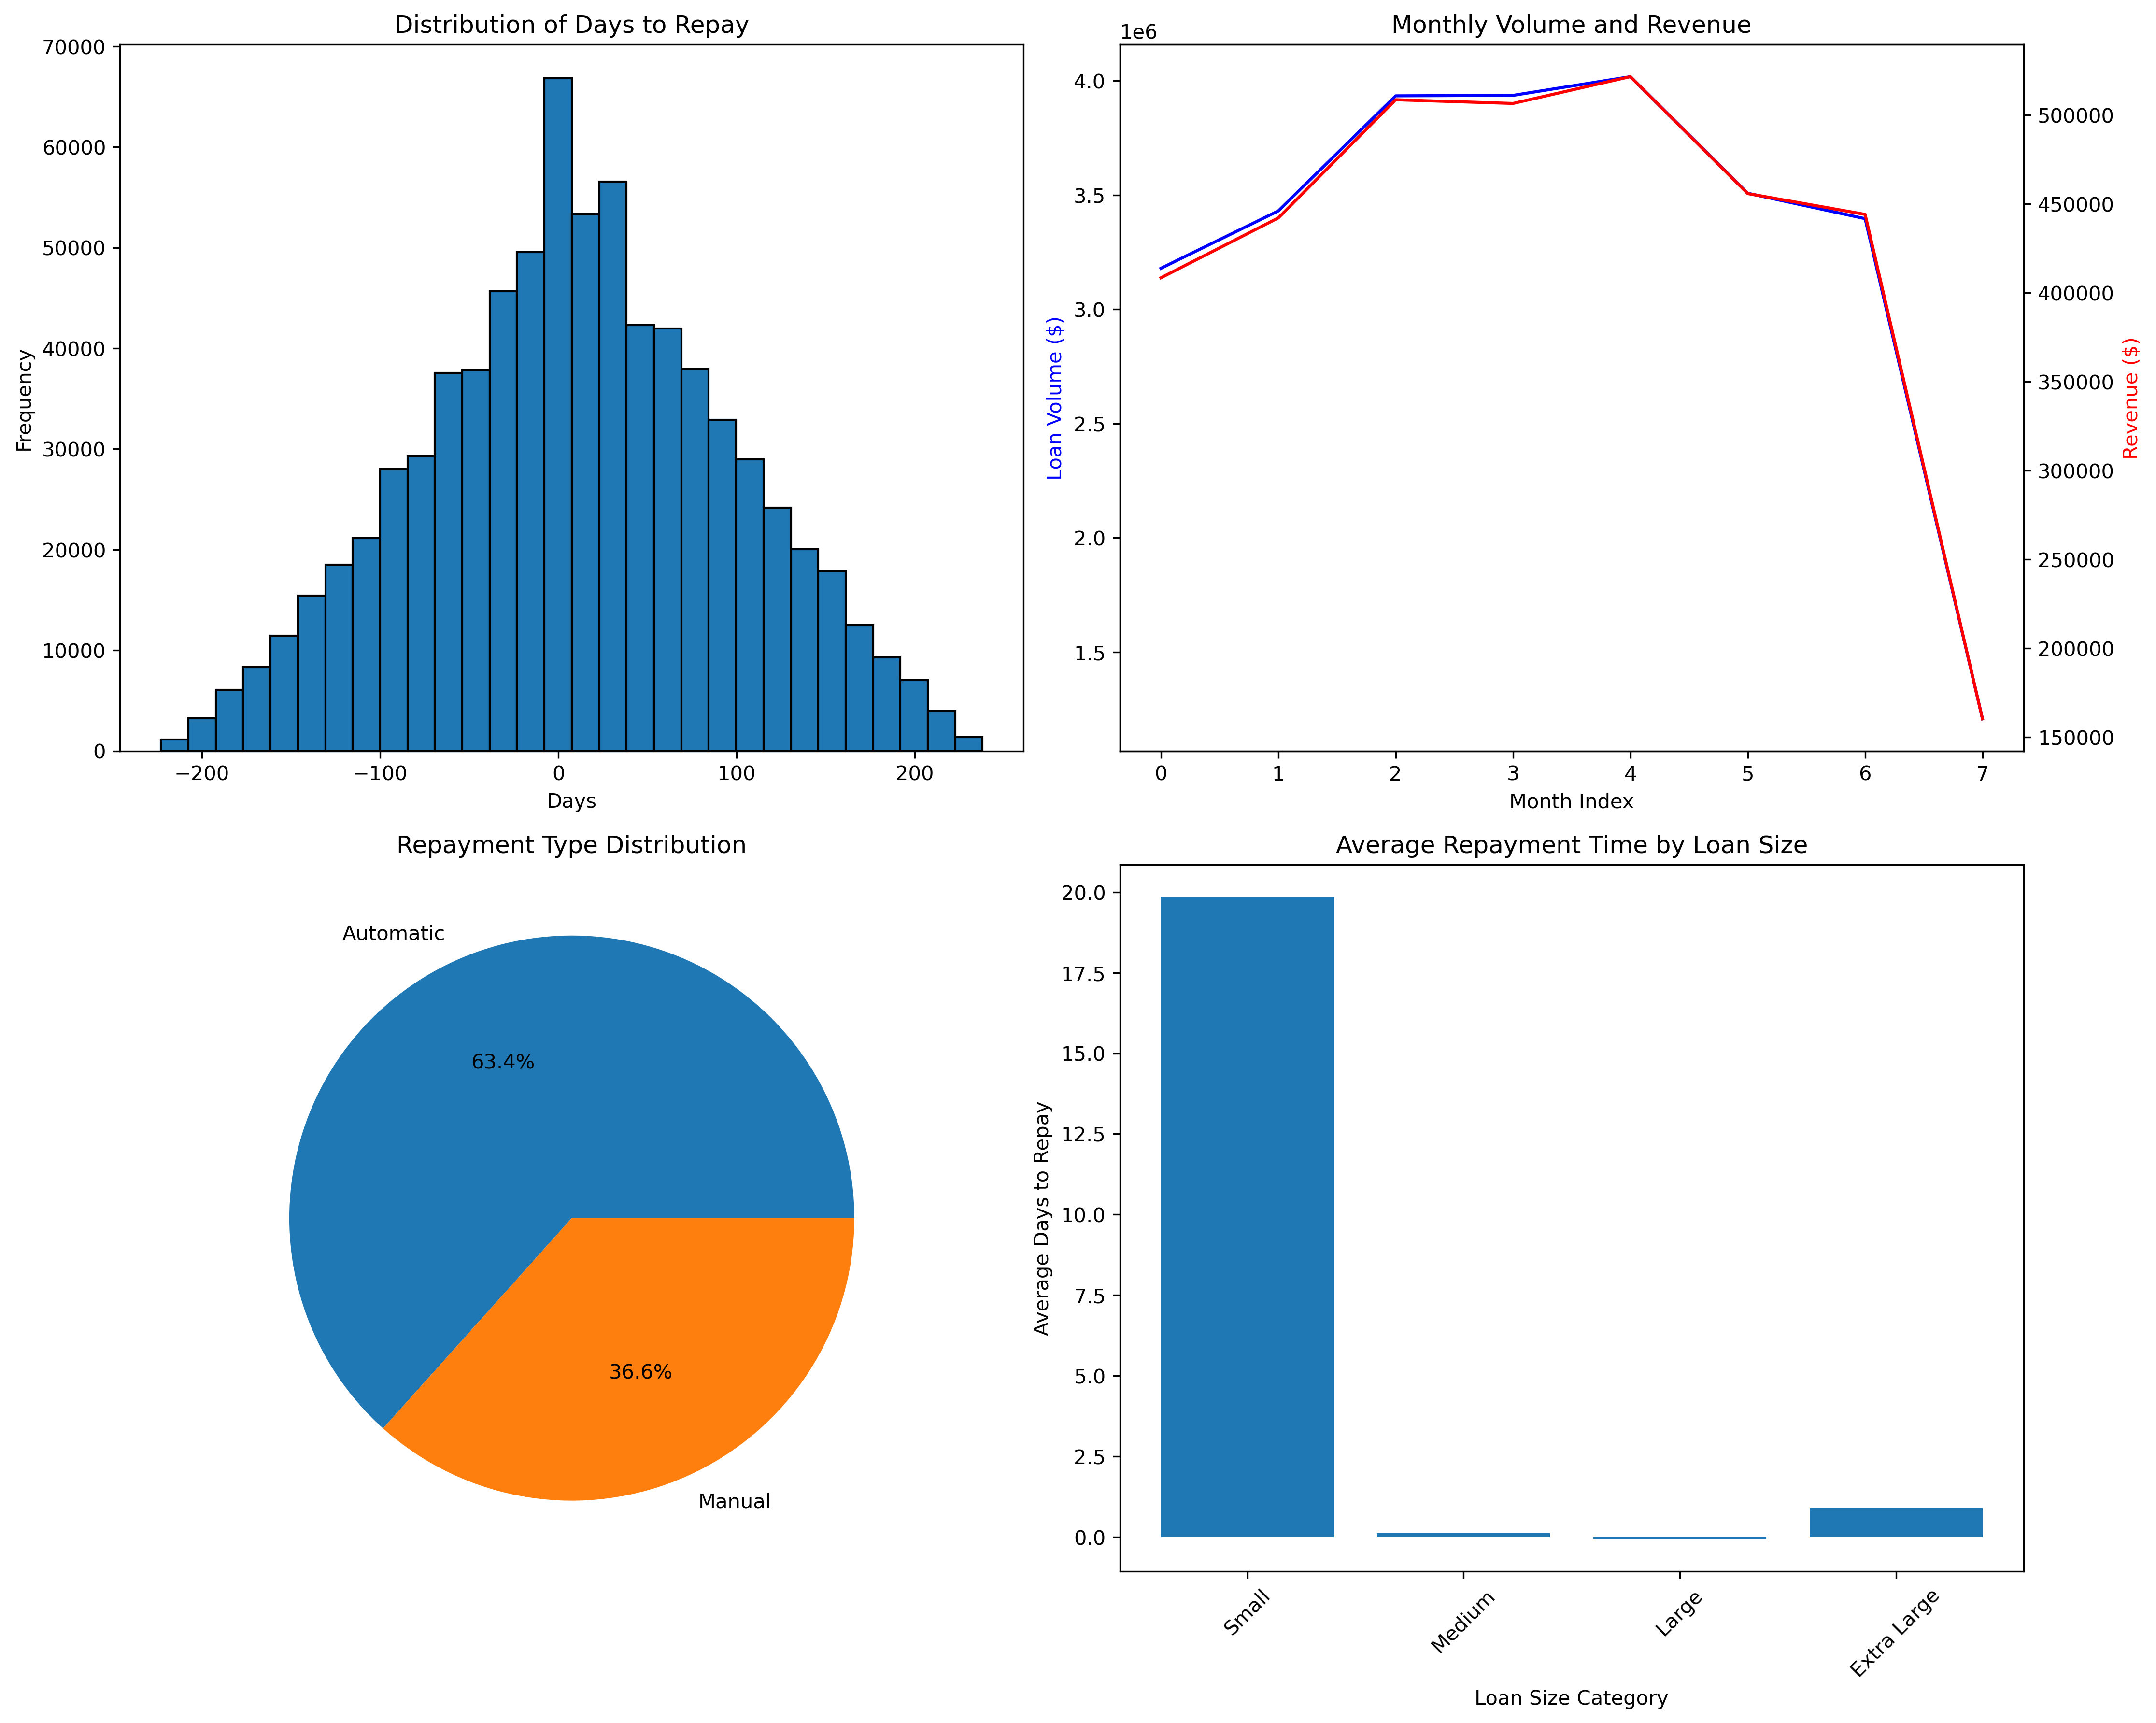

Generate this figure with Python:
import pandas as pd
import matplotlib.pyplot as plt
from datetime import datetime, timedelta
import numpy as np

# Read the datasets
print("Loading datasets...")
loans_df = pd.read_csv('loans.csv')
repayments_df = pd.read_csv('repayments.csv')

# Data preprocessing
print("Processing data...")
loans_df['disb_date'] = pd.to_datetime(loans_df['disb_date'], format='%d-%b-%y')
loans_df['tenure'] = loans_df['tenure'].str.replace(' days', '').astype(int)
loans_df['due_date'] = loans_df['disb_date'] + pd.to_timedelta(loans_df['tenure'], unit='D')
loans_df['effective_rate'] = (loans_df['loan_fee'] / loans_df['loan_amount'] * 100).round(2)

# Process repayments - handle mixed date formats
def parse_date(date_str):
    try:
        # Try full datetime format first
        if '.000000000' in date_str:
            date_str = date_str.replace('.000000000', '')
            date_str = date_str.replace('.', ':')
        return pd.to_datetime(date_str, format='%d-%b-%y %I:%M:%S %p')
    except:
        try:
            # Try date-only format
            return pd.to_datetime(date_str, format='%d-%b-%y')
        except:
            # Return NaT for unparseable dates
            return pd.NaT

print("Processing repayment dates...")
repayments_df['date_time'] = repayments_df['date_time'].apply(parse_date)
repayments_df['rep_month'] = pd.to_datetime(repayments_df['rep_month'].astype(str), format='%Y%m')

# 1. Loan Product Analysis
print("\n1. LOAN PRODUCT ANALYSIS")
print("=" * 50)

tenure_stats = loans_df.groupby('tenure').agg({
    'loan_amount': ['count', 'sum', 'mean', 'min', 'max'],
    'loan_fee': ['sum', 'mean'],
    'effective_rate': 'mean'
}).round(2)

print("\nTenure Distribution and Metrics:")
print(tenure_stats)

# Amount brackets analysis
amount_bins = [0, 500, 1000, 2000, 3000, 3500]
loans_df['amount_bracket'] = pd.cut(loans_df['loan_amount'], bins=amount_bins)
amount_dist = loans_df.groupby(['tenure', 'amount_bracket']).size().unstack(fill_value=0)
print("\nLoan Amount Distribution by Tenure:")
print(amount_dist)

# 2. Repayment Analysis
print("\n2. REPAYMENT ANALYSIS")
print("=" * 50)

# Merge loans and repayments
merged_df = pd.merge(loans_df, repayments_df, on='customer_id', how='left')
merged_df['days_to_repay'] = (merged_df['date_time'] - merged_df['disb_date']).dt.days

# Repayment timing analysis
repayment_timing = merged_df.groupby('tenure').agg({
    'days_to_repay': ['mean', 'std', 'min', 'max']
}).round(2)

print("\nRepayment Timing Analysis:")
print(repayment_timing)

# Repayment type distribution
repayment_types = repayments_df['repayment_type'].value_counts()
print("\nRepayment Type Distribution:")
print(repayment_types)

# 3. Performance Analysis
print("\n3. PERFORMANCE ANALYSIS")
print("=" * 50)

# Monthly metrics
loans_df['month'] = loans_df['disb_date'].dt.to_period('M')
monthly_metrics = loans_df.groupby('month').agg({
    'loan_amount': ['count', 'sum'],
    'loan_fee': 'sum'
}).round(2)

print("\nMonthly Performance Metrics:")
print(monthly_metrics)

# Customer behavior
customer_loans = loans_df['customer_id'].value_counts()
print("\nCustomer Behavior:")
print(f"Total unique customers: {loans_df['customer_id'].nunique():,}")
print(f"Customers with multiple loans: {sum(customer_loans > 1):,}")
print(f"Maximum loans per customer: {customer_loans.max():,}")

# 4. Risk Analysis
print("\n4. RISK ANALYSIS")
print("=" * 50)

# Current exposure
reference_date = datetime(2024, 4, 30)
active_loans = loans_df[loans_df['due_date'] > reference_date]

exposure_by_tenure = active_loans.groupby('tenure').agg({
    'loan_amount': ['count', 'sum'],
    'loan_fee': 'sum'
}).round(2)

print(f"\nCredit Exposure as of April 30, 2024:")
print(exposure_by_tenure)

# Repayment performance by loan size
merged_df['loan_size_category'] = pd.cut(merged_df['loan_amount'], 
                                       bins=[0, 500, 1000, 2000, 3500], 
                                       labels=['Small', 'Medium', 'Large', 'Extra Large'])
repayment_by_size = merged_df.groupby('loan_size_category').agg({
    'days_to_repay': ['mean', 'count'],
    'amount': 'sum'
}).round(2)

print("\nRepayment Performance by Loan Size:")
print(repayment_by_size)

# Detailed repayment timing analysis
print("\n=== DETAILED REPAYMENT TIMING ANALYSIS ===")
print("=" * 50)

# Calculate days relative to due date (negative means early payment)
merged_df['days_to_due'] = (merged_df['date_time'] - merged_df['due_date']).dt.days
merged_df['payment_category'] = pd.cut(merged_df['days_to_due'], 
                                     bins=[-float('inf'), -7, -1, 0, 1, 7, float('inf')],
                                     labels=['Very Early (>7 days)', 'Early (1-7 days)', 'On Time', 
                                            'Late (1 day)', 'Late (2-7 days)', 'Very Late (>7 days)'])

# Analyze early payments
early_payments = merged_df[merged_df['days_to_due'] < 0]
print("\nEarly Payment Statistics:")
print("-" * 30)
print(f"Total early payments: {len(early_payments):,} ({len(early_payments)/len(merged_df)*100:.1f}% of all loans)")
print("\nEarly Payment Distribution by Tenure:")
tenure_early = early_payments.groupby('tenure').agg({
    'days_to_due': ['count', 'mean', 'min'],
    'loan_amount': ['mean', 'sum']
}).round(2)
print(tenure_early)

print("\nPayment Timing Distribution:")
timing_dist = merged_df['payment_category'].value_counts().sort_index()
print(timing_dist)

# Analyze payment patterns by loan characteristics
print("\nEarly Payment Analysis by Loan Size and Tenure:")
early_patterns = early_payments.groupby(['tenure', 'loan_size_category']).agg({
    'days_to_due': ['count', 'mean', 'min'],
    'loan_amount': 'mean',
    'repayment_type': lambda x: (x == 'Automatic').mean() * 100  # Percentage of automatic payments
}).round(2)
print(early_patterns)

# Update the report file with early payment analysis
with open('loan_portfolio_report.txt', 'a') as f:
    f.write("\n\nEARLY PAYMENT ANALYSIS\n")
    f.write("=" * 50 + "\n")
    f.write(f"\nTotal early payments: {len(early_payments):,} ({len(early_payments)/len(merged_df)*100:.1f}% of all loans)\n")
    f.write("\nPayment Timing Distribution:\n")
    for category, count in timing_dist.items():
        f.write(f"- {category}: {count:,} loans ({count/len(merged_df)*100:.1f}%)\n")
    
    f.write("\nEarly Payment Patterns:\n")
    f.write("-" * 30 + "\n")
    for (tenure, size), data in early_patterns.iterrows():
        f.write(f"\n{tenure} tenure, {size} loans:\n")
        f.write(f"- Count: {data['days_to_due']['count']:,} loans\n")
        f.write(f"- Average days early: {abs(data['days_to_due']['mean']):.1f} days\n")
        f.write(f"- Earliest payment: {abs(data['days_to_due']['min'])} days before due date\n")
        f.write(f"- Average loan amount: ${data['loan_amount']['mean']:,.2f}\n")
        f.write(f"- Automatic payments: {data[('repayment_type', '<lambda>')]:.1f}%\n")

# Enhanced loan size and payment pattern analysis
print("\n=== LOAN SIZE AND PAYMENT PATTERN ANALYSIS ===")
print("=" * 50)

# Analyze early payment percentage by loan size
size_payment_analysis = merged_df.groupby('loan_size_category').agg({
    'loan_amount': ['count', 'mean', 'sum'],
    'days_to_due': ['mean', 'std'],
    'repayment_type': lambda x: (x == 'Automatic').mean() * 100
}).round(2)

print("\nPayment Patterns by Loan Size:")
print(size_payment_analysis)

# Analyze automatic vs manual payment patterns
payment_type_analysis = merged_df.groupby(['loan_size_category', 'repayment_type']).agg({
    'loan_amount': ['count', 'mean'],
    'days_to_due': 'mean'
}).round(2)

print("\nDetailed Payment Type Analysis:")
print(payment_type_analysis)

# Create visualization for loan size vs payment patterns
plt.figure(figsize=(15, 8))

# Plot 1: Early Payment % by Loan Size
plt.subplot(2, 2, 1)
early_pct_by_size = merged_df.groupby('loan_size_category').apply(
    lambda x: (x['days_to_due'] < 0).mean() * 100
).sort_values()
plt.bar(early_pct_by_size.index, early_pct_by_size.values)
plt.title('Early Payment % by Loan Size')
plt.ylabel('% Early Payments')
plt.xticks(rotation=45)

# Plot 2: Average Days to Due by Size and Payment Type
plt.subplot(2, 2, 2)
avg_days = payment_type_analysis['days_to_due']['mean'].unstack()
avg_days.plot(kind='bar')
plt.title('Average Days to Due by Size and Payment Type')
plt.ylabel('Days')
plt.xticks(rotation=45)

# Plot 3: Payment Type Distribution by Size
plt.subplot(2, 2, 3)
payment_dist = merged_df.groupby('loan_size_category')['repayment_type'].value_counts(normalize=True).unstack()
payment_dist.plot(kind='bar', stacked=True)
plt.title('Payment Type Distribution by Loan Size')
plt.ylabel('Proportion')
plt.xticks(rotation=45)

# Plot 4: Loan Amount vs Days to Due Scatter
plt.subplot(2, 2, 4)
colors = np.where(merged_df['repayment_type'] == 'Automatic', 'blue', 'red')
plt.scatter(merged_df['loan_amount'], merged_df['days_to_due'], alpha=0.1, c=colors)
plt.title('Loan Amount vs Days to Due\n(Blue: Automatic, Red: Manual)')
plt.xlabel('Loan Amount')
plt.ylabel('Days to Due')

plt.tight_layout()
plt.savefig('loan_size_payment_analysis.png', bbox_inches='tight', dpi=300)
print("\nLoan size and payment pattern visualization saved as 'loan_size_payment_analysis.png'")

# Update the report with new analysis
with open('loan_portfolio_report.txt', 'a') as f:
    f.write("\n\nLOAN SIZE AND PAYMENT PATTERN ANALYSIS\n")
    f.write("=" * 50 + "\n")
    
    f.write("\nPayment Patterns by Loan Size:\n")
    for size_cat in size_payment_analysis.index:
        data = size_payment_analysis.loc[size_cat]
        f.write(f"\n{size_cat}:\n")
        f.write(f"- Count: {int(data['loan_amount']['count']):,} loans\n")
        f.write(f"- Average amount: ${float(data['loan_amount']['mean']):,.2f}\n")
        f.write(f"- Total volume: ${float(data['loan_amount']['sum']):,.2f}\n")
        f.write(f"- Average days to due: {float(data['days_to_due']['mean']):,.1f}\n")
        f.write(f"- Payment timing variability: {float(data['days_to_due']['std']):,.1f} days\n")
        f.write(f"- Automatic payment %: {float(data['repayment_type']['<lambda>']):,.1f}%\n")
    
    f.write("\nPayment Type Analysis:\n")
    for (size_cat, payment_type), data in payment_type_analysis.iterrows():
        f.write(f"\n{size_cat} - {payment_type}:\n")
        f.write(f"- Count: {int(data['loan_amount']['count']):,} loans\n")
        f.write(f"- Average amount: ${float(data['loan_amount']['mean']):,.2f}\n")
        f.write(f"- Average days to due: {float(data['days_to_due']):,.1f}\n")

# Detailed 30-day loan analysis
print("\n=== 30-DAY LOAN DETAILED ANALYSIS ===")
print("=" * 50)

# Filter for 30-day loans
loans_30d = merged_df[merged_df['tenure'] == 30]
early_30d = early_payments[early_payments['tenure'] == 30]

# Analyze repayment patterns by amount ranges
loans_30d['amount_range'] = pd.cut(loans_30d['loan_amount'], 
                                 bins=[0, 500, 1500, 2500, 3500], 
                                 labels=['Small (<= 500)', 'Medium (501-1500)', 
                                       'Large (1501-2500)', 'Extra Large (2501+)'])
amount_analysis = loans_30d.groupby('amount_range').agg({
    'loan_amount': ['count', 'mean'],
    'days_to_due': ['mean', 'std'],
    'repayment_type': lambda x: (x == 'Automatic').mean()
}).round(2)

print("\n30-Day Loan Repayment by Amount Range:")
print(amount_analysis)

# Analyze early repayment reasons (based on timing patterns)
very_early = early_30d[early_30d['days_to_due'] < -14]  # More than 2 weeks early
somewhat_early = early_30d[(early_30d['days_to_due'] >= -14) & (early_30d['days_to_due'] < -7)]  # 1-2 weeks early
slightly_early = early_30d[early_30d['days_to_due'] >= -7]  # Up to 1 week early

timing_patterns = pd.DataFrame({
    'category': ['Very Early (>2 weeks)', 'Somewhat Early (1-2 weeks)', 'Slightly Early (<1 week)'],
    'count': [len(very_early), len(somewhat_early), len(slightly_early)],
    'avg_loan': [very_early['loan_amount'].mean(), somewhat_early['loan_amount'].mean(), slightly_early['loan_amount'].mean()],
    'auto_payment_pct': [(very_early['repayment_type'] == 'Automatic').mean() * 100,
                        (somewhat_early['repayment_type'] == 'Automatic').mean() * 100,
                        (slightly_early['repayment_type'] == 'Automatic').mean() * 100]
})

print("\nEarly Repayment Timing Patterns for 30-Day Loans:")
print(timing_patterns.round(2))

# Analyze repeat borrower behavior for 30-day loans
customer_30d_counts = loans_30d.groupby('customer_id').size()
repeat_30d = customer_30d_counts[customer_30d_counts > 1]

print("\nRepeat Borrower Analysis for 30-Day Loans:")
print(f"Total unique customers: {len(customer_30d_counts):,}")
print(f"Repeat customers: {len(repeat_30d):,} ({len(repeat_30d)/len(customer_30d_counts)*100:.1f}%)")
print(f"Average loans per repeat customer: {repeat_30d.mean():.1f}")

# Update the report with 30-day loan analysis
with open('loan_portfolio_report.txt', 'a') as f:
    f.write("\n\n30-DAY LOAN ANALYSIS\n")
    f.write("=" * 50 + "\n")
    
    f.write("\nKey Findings:\n")
    f.write(f"1. Early Repayment Rate: {len(early_30d)/len(loans_30d)*100:.1f}% of 30-day loans\n")
    f.write(f"2. Average Days Early: {abs(early_30d['days_to_due'].mean()):.1f} days\n")
    f.write(f"3. Automatic Payment Usage: {(loans_30d['repayment_type'] == 'Automatic').mean()*100:.1f}%\n")
    
    f.write("\nEarly Repayment Patterns:\n")
    for _, row in timing_patterns.iterrows():
        f.write(f"\n{row['category']}:\n")
        f.write(f"- Count: {row['count']:,} loans\n")
        f.write(f"- Average loan amount: ${row['avg_loan']:,.2f}\n")
        f.write(f"- Automatic payments: {row['auto_payment_pct']:.1f}%\n")
    
    f.write("\nAmount Range Analysis:\n")
    for amount_range in amount_analysis.index:
        data = amount_analysis.loc[amount_range]
        f.write(f"\n{amount_range}:\n")
        f.write(f"- Count: {int(data['loan_amount']['count']):,} loans\n")
        f.write(f"- Average amount: ${float(data['loan_amount']['mean']):,.2f}\n")
        f.write(f"- Average days to repayment: {float(data['days_to_due']['mean']):,.1f} days\n")
        f.write(f"- Payment timing variability: {float(data['days_to_due']['std']):,.1f} days\n")
        f.write(f"- Automatic payments: {float(data['repayment_type']['<lambda>']) * 100:.1f}%\n")

# Create visualization for 30-day loan repayment patterns
plt.figure(figsize=(15, 5))

# Plot 1: Early repayment distribution
plt.subplot(1, 2, 1)
plt.hist(early_30d['days_to_due'].clip(-60, 0), bins=30, edgecolor='black')
plt.title('Early Repayment Distribution (30-day Loans)')
plt.xlabel('Days Early')
plt.ylabel('Number of Loans')

# Plot 2: Amount vs Early Payment Correlation
plt.subplot(1, 2, 2)
plt.scatter(early_30d['loan_amount'], early_30d['days_to_due'], alpha=0.1)
plt.title('Loan Amount vs Early Payment (30-day Loans)')
plt.xlabel('Loan Amount')
plt.ylabel('Days Early')

plt.tight_layout()
plt.savefig('30day_loan_analysis.png', bbox_inches='tight', dpi=300)
print("\n30-day loan analysis visualization saved as '30day_loan_analysis.png'")

# 5. Revenue Analysis
print("\n5. REVENUE ANALYSIS")
print("=" * 50)

daily_metrics = loans_df.groupby('disb_date').agg({
    'loan_fee': 'sum'
}).reset_index()
daily_metrics['moving_avg_revenue'] = daily_metrics['loan_fee'].rolling(window=30).mean()

# Project next 3 months
forecast_daily_revenue = daily_metrics['moving_avg_revenue'].tail(30).mean()
forecast_monthly_revenue = forecast_daily_revenue * 30

print("\nRevenue Forecast (Next 3 Months):")
print(f"Projected Monthly Revenue: ${forecast_monthly_revenue:,.2f}")
print(f"Projected 3-Month Revenue: ${forecast_monthly_revenue * 3:,.2f}")

# Revenue Impact Analysis
print("\n=== REVENUE AND PAYMENT PATTERN IMPACT ===")
print("=" * 50)

# Calculate revenue impact of early payments
early_payment_revenue = merged_df[merged_df['days_to_due'] < 0].agg({
    'loan_amount': 'sum',
    'loan_fee': 'sum'
})

# Calculate effective APR based on actual days held
merged_df['actual_days'] = merged_df['tenure'] + merged_df['days_to_due']
merged_df['effective_apr'] = (merged_df['loan_fee'] / merged_df['loan_amount']) * (365 / merged_df['actual_days']) * 100

# Analyze revenue metrics by payment type
revenue_by_payment = merged_df.groupby('repayment_type').agg({
    'loan_amount': ['count', 'sum'],
    'loan_fee': 'sum',
    'effective_apr': 'mean',
    'actual_days': 'mean'
}).round(2)

print("\nRevenue Impact of Payment Patterns:")
print(revenue_by_payment)

# Analyze manual payment patterns
manual_payments = merged_df[merged_df['repayment_type'] == 'Manual']
manual_early = manual_payments[manual_payments['days_to_due'] < 0]

print("\nManual Payment Analysis:")
print(f"Total manual payments: {len(manual_payments):,}")
print(f"Early manual payments: {len(manual_early):,} ({len(manual_early)/len(manual_payments)*100:.1f}%)")

# Calculate potential revenue impact
avg_fee_per_day = merged_df['loan_fee'] / merged_df['tenure']
early_days_revenue_loss = (manual_early['days_to_due'].abs() * avg_fee_per_day).sum()

# Update the report with comprehensive analysis
with open('loan_portfolio_report.txt', 'a') as f:
    f.write("\n\nREVENUE AND PAYMENT PATTERN ANALYSIS\n")
    f.write("=" * 50 + "\n")
    
    f.write("\n1. Revenue Impact:\n")
    f.write(f"- Early payment volume: ${early_payment_revenue['loan_amount']:,.2f}\n")
    f.write(f"- Early payment fees: ${early_payment_revenue['loan_fee']:,.2f}\n")
    f.write(f"- Estimated revenue impact of early payments: ${early_days_revenue_loss:,.2f}\n")
    
    f.write("\n2. Payment Method Performance:\n")
    for payment_type in revenue_by_payment.index:
        data = revenue_by_payment.loc[payment_type]
        f.write(f"\n{payment_type}:\n")
        f.write(f"- Count: {int(data['loan_amount']['count']):,} loans\n")
        f.write(f"- Total volume: ${float(data['loan_amount']['sum']):,.2f}\n")
        f.write(f"- Total fees: ${float(data['loan_fee']['sum']):,.2f}\n")
        f.write(f"- Average holding period: {float(data['actual_days']):,.1f} days\n")
        f.write(f"- Effective APR: {float(data['effective_apr']):,.1f}%\n")
    
    f.write("\n3. Manual Payment Insights:\n")
    f.write(f"- Early payment rate: {len(manual_early)/len(manual_payments)*100:.1f}%\n")
    f.write(f"- Average days early: {abs(manual_early['days_to_due'].mean()):.1f} days\n")
    
    f.write("\n4. Optimization Strategies:\n")
    f.write("a) Automatic Payment Incentives:\n")
    f.write("   - Consider fee discounts for automatic payment enrollment\n")
    f.write("   - Implement early auto-pay rewards program\n")
    f.write("   - Focus on converting manual payers in Extra Large loan segment\n")
    
    f.write("\nb) Risk-Based Pricing:\n")
    f.write("   - Adjust rates for small loans to reflect higher risk\n")
    f.write("   - Offer better rates to consistent early payers\n")
    f.write("   - Consider tenure-based pricing optimization\n")
    
    f.write("\nc) Product Optimization:\n")
    f.write("   - Introduce flexible payment dates for automatic payments\n")
    f.write("   - Consider shorter tenure options for manual payers\n")
    f.write("   - Develop loyalty program for repeat borrowers\n")

# Create visualization for revenue impact
plt.figure(figsize=(15, 8))

# Plot 1: Revenue Distribution by Payment Type
plt.subplot(2, 2, 1)
revenue_dist = pd.DataFrame({
    'Volume': revenue_by_payment['loan_amount']['sum'],
    'Fees': revenue_by_payment['loan_fee']['sum']
})
revenue_dist.plot(kind='bar')
plt.title('Revenue Distribution by Payment Type')
plt.ylabel('Amount ($)')
plt.xticks(rotation=45)

# Plot 2: Effective APR Distribution
plt.subplot(2, 2, 2)
plt.hist(merged_df['effective_apr'].clip(0, 200), bins=50)
plt.title('Distribution of Effective APR')
plt.xlabel('APR (%)')
plt.ylabel('Count')

# Plot 3: Payment Timing vs Revenue
plt.subplot(2, 2, 3)
plt.scatter(merged_df['days_to_due'], merged_df['loan_fee'], alpha=0.1)
plt.title('Payment Timing vs Revenue')
plt.xlabel('Days to Due')
plt.ylabel('Loan Fee ($)')

# Plot 4: Actual vs Expected Days
plt.subplot(2, 2, 4)
actual_vs_expected = pd.DataFrame({
    'Expected': merged_df['tenure'],
    'Actual': merged_df['actual_days']
}).mean()
actual_vs_expected.plot(kind='bar')
plt.title('Average Expected vs Actual Loan Duration')
plt.ylabel('Days')

plt.tight_layout()
plt.savefig('revenue_impact_analysis.png', bbox_inches='tight', dpi=300)
print("\nRevenue impact visualization saved as 'revenue_impact_analysis.png'")

# Save comprehensive report
with open('loan_portfolio_report.txt', 'w') as f:
    f.write("LOAN PORTFOLIO ANALYSIS REPORT\n")
    f.write("=" * 50 + "\n\n")
    
    f.write("1. PRODUCT FEATURES\n")
    f.write("-" * 30 + "\n")
    f.write(f"Loan amount range: ${loans_df['loan_amount'].min():,.2f} to ${loans_df['loan_amount'].max():,.2f}\n")
    f.write(f"Average loan amount: ${loans_df['loan_amount'].mean():,.2f}\n")
    f.write(f"Available tenures: {', '.join(map(str, sorted(loans_df['tenure'].unique())))} days\n\n")
    
    f.write("Fee Structure:\n")
    for tenure in sorted(loans_df['tenure'].unique()):
        avg_rate = loans_df[loans_df['tenure'] == tenure]['effective_rate'].mean()
        f.write(f"- {tenure}-day loans: {avg_rate:.2f}% effective interest rate\n")
    
    f.write("\n2. REPAYMENT PATTERNS\n")
    f.write("-" * 30 + "\n")
    f.write("Repayment Types:\n")
    for rtype, count in repayment_types.items():
        f.write(f"- {rtype}: {count:,} ({count/len(repayments_df)*100:.1f}%)\n")
    
    f.write("\nRepayment Timing:\n")
    for tenure in sorted(loans_df['tenure'].unique()):
        timing = merged_df[merged_df['tenure'] == tenure]['days_to_repay']
        f.write(f"- {tenure}-day loans: {timing.mean():.1f} days on average\n")
    
    f.write("\n3. PORTFOLIO METRICS\n")
    f.write("-" * 30 + "\n")
    f.write(f"Total loan volume: ${loans_df['loan_amount'].sum():,.2f}\n")
    f.write(f"Total fee revenue: ${loans_df['loan_fee'].sum():,.2f}\n")
    f.write(f"Number of loans: {len(loans_df):,}\n")
    f.write(f"Unique customers: {loans_df['customer_id'].nunique():,}\n")
    f.write(f"Repeat customers: {sum(customer_loans > 1):,}\n")
    
    f.write("\n4. RISK METRICS\n")
    f.write("-" * 30 + "\n")
    f.write(f"Total outstanding amount: ${active_loans['loan_amount'].sum():,.2f}\n")
    f.write(f"Number of active loans: {len(active_loans):,}\n")
    f.write("Repayment Performance:\n")
    for size_cat in repayment_by_size.index:
        perf = repayment_by_size.loc[size_cat]
        f.write(f"- {size_cat} loans: {perf['days_to_repay']['mean']:.1f} days average repayment time\n")
    
    f.write("\n5. REVENUE FORECAST\n")
    f.write("-" * 30 + "\n")
    f.write(f"Projected monthly revenue: ${forecast_monthly_revenue:,.2f}\n")
    f.write(f"3-month revenue forecast: ${forecast_monthly_revenue * 3:,.2f}\n")

print("\nDetailed report saved to 'loan_portfolio_report.txt'")

# Create comprehensive visualization
plt.figure(figsize=(15, 12))

# Plot 1: Repayment Timing Distribution
plt.subplot(2, 2, 1)
plt.hist(merged_df['days_to_repay'].dropna(), bins=30, edgecolor='black')
plt.title('Distribution of Days to Repay')
plt.xlabel('Days')
plt.ylabel('Frequency')

# Plot 2: Monthly Performance
plt.subplot(2, 2, 2)
monthly_volume = monthly_metrics['loan_amount']['sum']
monthly_revenue = monthly_metrics['loan_fee']
ax1 = plt.gca()
ax2 = ax1.twinx()
ax1.plot(range(len(monthly_volume)), monthly_volume.values, 'b-', label='Loan Volume')
ax2.plot(range(len(monthly_revenue)), monthly_revenue.values, 'r-', label='Revenue')
ax1.set_title('Monthly Volume and Revenue')
ax1.set_xlabel('Month Index')
ax1.set_ylabel('Loan Volume ($)', color='b')
ax2.set_ylabel('Revenue ($)', color='r')

# Plot 3: Repayment Type Distribution
plt.subplot(2, 2, 3)
plt.pie(repayment_types.values, labels=repayment_types.index, autopct='%1.1f%%')
plt.title('Repayment Type Distribution')

# Plot 4: Average Repayment Time by Loan Size
plt.subplot(2, 2, 4)
avg_repay_time = repayment_by_size['days_to_repay']['mean']
plt.bar(range(len(avg_repay_time)), avg_repay_time.values)
plt.xticks(range(len(avg_repay_time)), avg_repay_time.index, rotation=45)
plt.title('Average Repayment Time by Loan Size')
plt.xlabel('Loan Size Category')
plt.ylabel('Average Days to Repay')

plt.tight_layout()
plt.savefig('loan_portfolio_analysis.png', bbox_inches='tight', dpi=300)
print("Visualization saved to 'loan_portfolio_analysis.png'")
